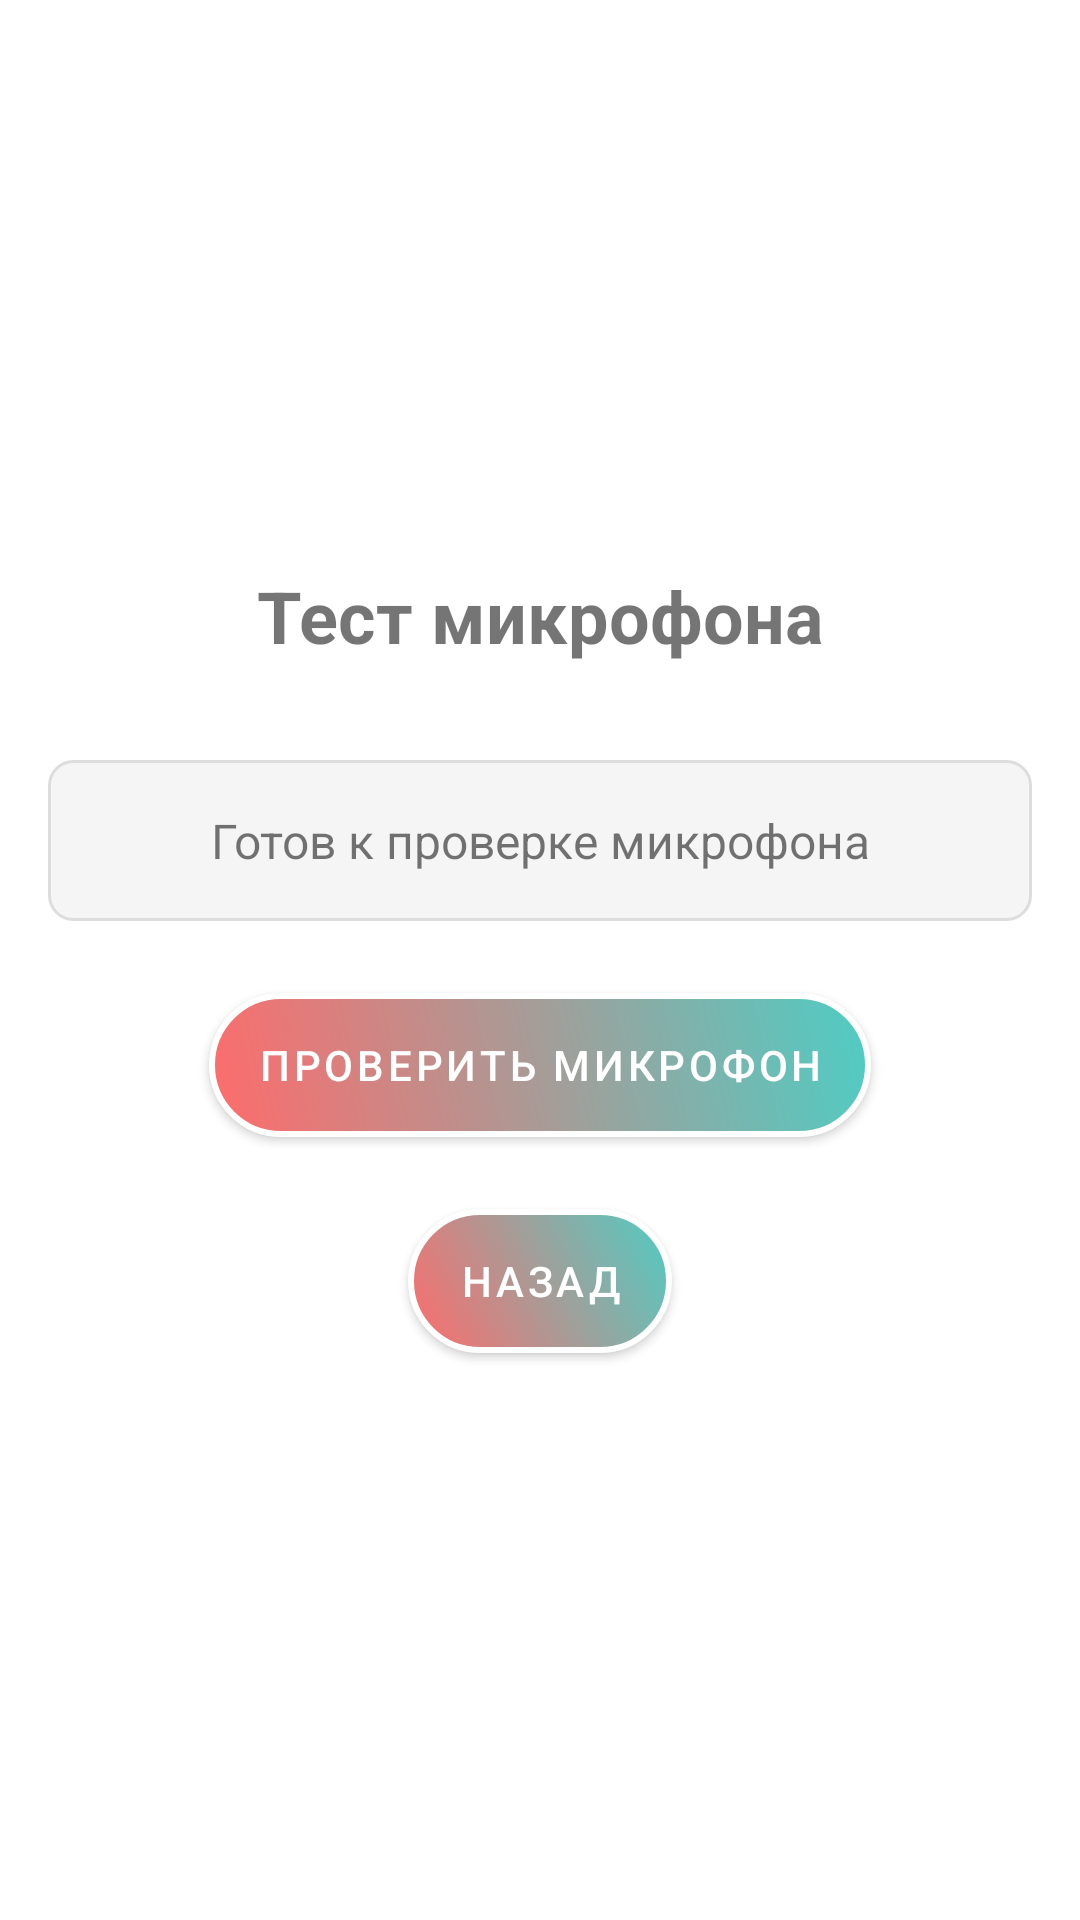

Produce the Android XML layout that renders to this screen, including the resource entries it uses.
<!-- AndroidManifest.xml: application theme Theme.Project_m -->
<!-- res/layout/activity_test_microphone.xml -->
<?xml version="1.0" encoding="utf-8"?>

<LinearLayout xmlns:android="http://schemas.android.com/apk/res/android"
    android:layout_width="match_parent"
    android:layout_height="match_parent"
    android:orientation="vertical"
    android:padding="16dp"
    android:gravity="center">

    <TextView
        android:id="@+id/tvTitle"
        android:layout_width="match_parent"
        android:layout_height="wrap_content"
        android:text="@string/test_microphone_title"
        android:textSize="24sp"
        android:textStyle="bold"
        android:gravity="center"
        android:layout_marginBottom="32dp" />

    <TextView
        android:id="@+id/tvStatus"
        android:layout_width="match_parent"
        android:layout_height="wrap_content"
        android:text="@string/microphone_status_ready"
        android:textSize="16sp"
        android:gravity="center"
        android:layout_marginBottom="24dp"
        android:padding="16dp"
        android:background="@drawable/rounded_background" />

    <Button
        android:id="@+id/btnTest"
        android:layout_width="wrap_content"
        android:layout_height="wrap_content"
        android:text="@string/test_microphone_button"
        android:layout_gravity="center"
        android:layout_marginBottom="24dp" />

    <Button
        android:id="@+id/btnBack"
        android:layout_width="wrap_content"
        android:layout_height="wrap_content"
        android:text="@string/back_button"
        android:layout_gravity="center" />

</LinearLayout>
<!-- resources referenced by this layout -->
<resources>
  <!-- drawable rounded_background (drawable) -->
  <?xml version="1.0" encoding="utf-8"?>
  
  <shape xmlns:android="http://schemas.android.com/apk/res/android">
      <solid android:color="#F5F5F5" />
      <stroke android:width="1dp" android:color="#DDDDDD" />
      <corners android:radius="8dp" />
  </shape>
  <string name="back_button">Назад</string>
  <string name="microphone_status_ready">Готов к проверке микрофона</string>
  <string name="test_microphone_button">Проверить микрофон</string>
  <string name="test_microphone_title">Тест микрофона</string>
  <style name="Theme.Project_m" parent="Theme.MaterialComponents.DayNight.NoActionBar">
          
          <item name="colorPrimary">@color/gradient_start</item>
          <item name="colorPrimaryVariant">@color/gradient_end</item>
          <item name="colorOnPrimary">@color/white</item>
  
          
          <item name="materialButtonStyle">@style/CustomButtonStyle</item>
  
          
          <item name="android:buttonStyle">@style/CustomButtonStyle</item>
      </style>
  <color name="gradient_start">#FF6B6B</color>
  <color name="gradient_end">#4ECDC4</color>
  <color name="white">#FFFFFFFF</color>
  <style name="CustomButtonStyle" parent="Widget.MaterialComponents.Button">
          <item name="android:background">@drawable/button_gradient</item>
          <item name="android:textColor">@color/white</item>
          <item name="backgroundTint">@null</item>
      </style>
  <!-- drawable button_gradient (drawable) -->
  <?xml version="1.0" encoding="utf-8"?>
  
  <shape xmlns:android="http://schemas.android.com/apk/res/android">
      <gradient
          android:startColor="@color/gradient_start"
          android:endColor="@color/gradient_end"
          android:angle="45" />
      <corners android:radius="25dp" />
      <stroke
          android:width="2dp"
          android:color="@color/white" />
  </shape>
</resources>
